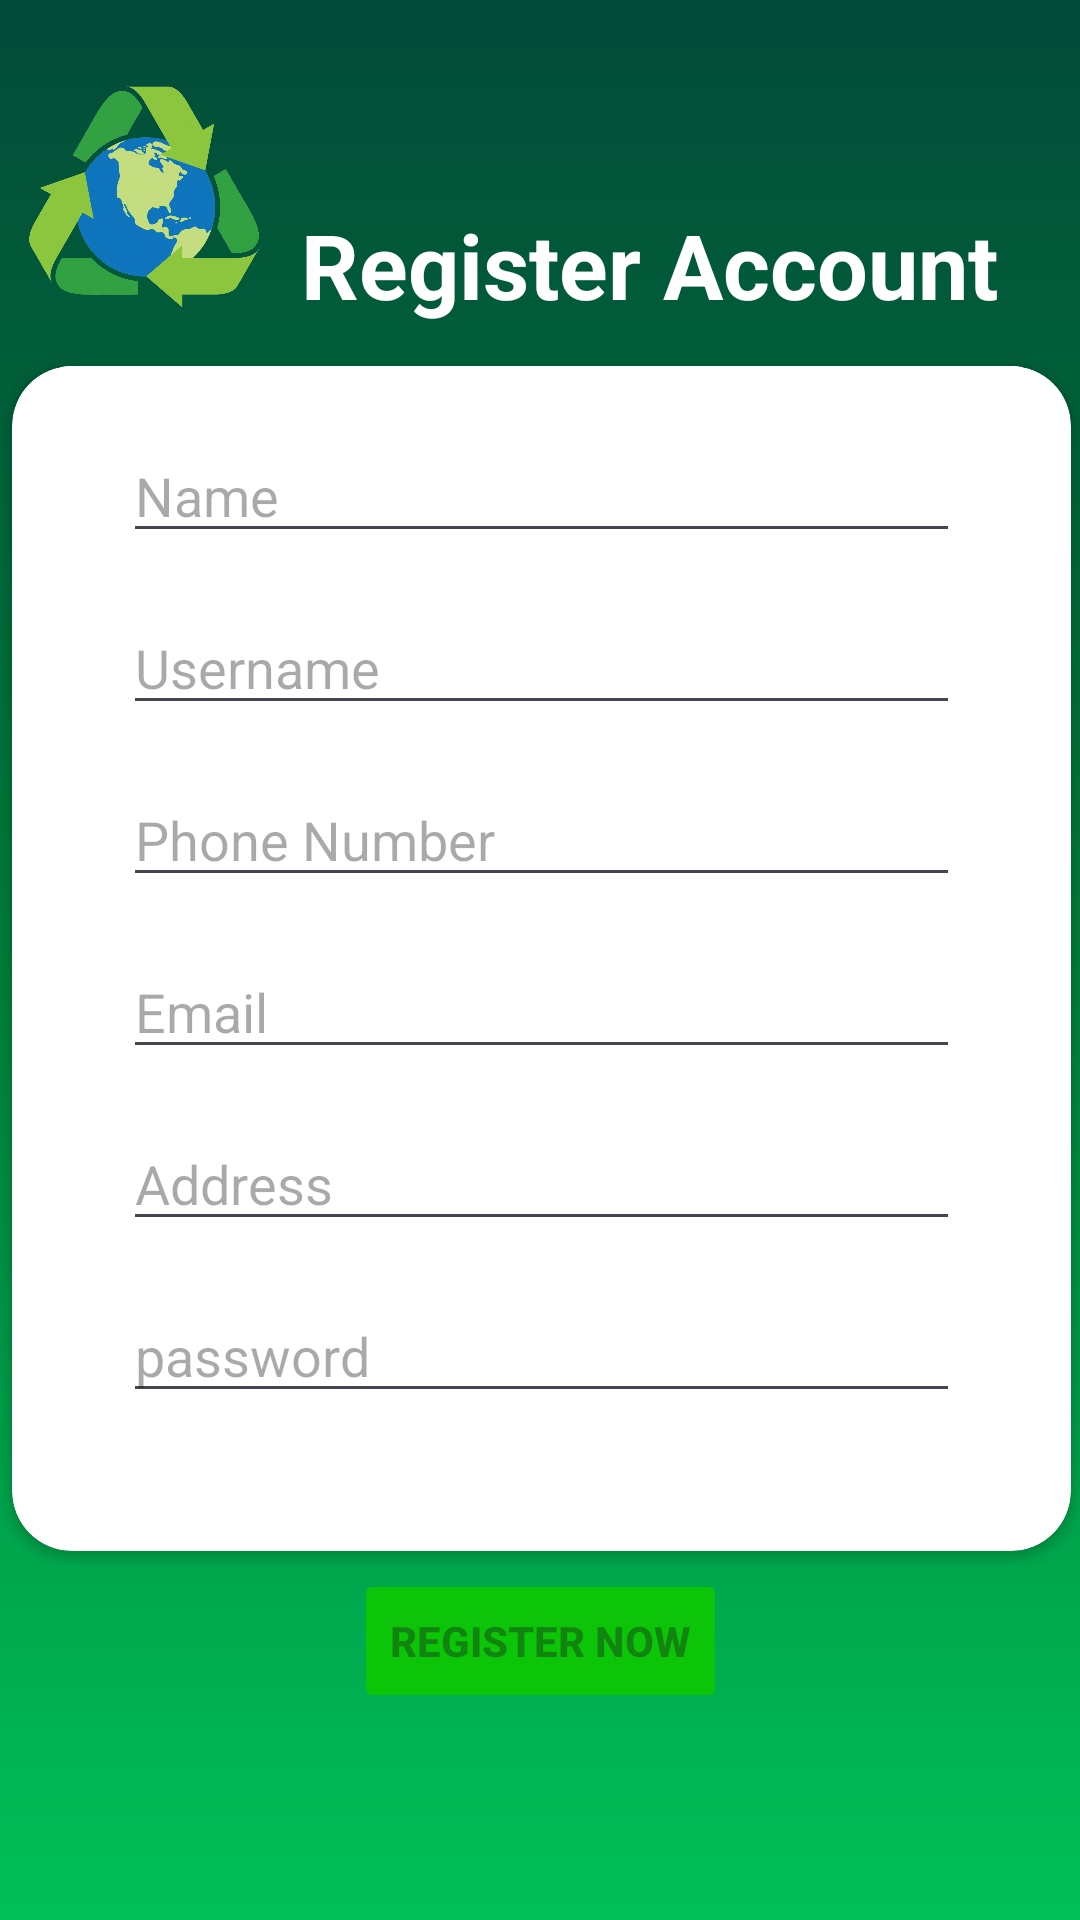

Android layout source for this screen:
<!-- AndroidManifest.xml: application theme Theme.GoGreen -->
<!-- res/layout/activity_regis.xml -->
<?xml version="1.0" encoding="utf-8"?>
<androidx.constraintlayout.widget.ConstraintLayout xmlns:android="http://schemas.android.com/apk/res/android"
    xmlns:app="http://schemas.android.com/apk/res-auto"
    xmlns:tools="http://schemas.android.com/tools"
    android:id="@+id/container"
    android:layout_width="match_parent"
    android:layout_height="match_parent"
    android:background="@drawable/gradient_background"
    android:paddingLeft="@dimen/activity_horizontal_margin"
    android:paddingTop="@dimen/activity_vertical_margin"
    android:paddingRight="@dimen/activity_horizontal_margin"
    android:paddingBottom="@dimen/activity_vertical_margin"
    tools:context=".Regis_Activity">

    <ImageView
        android:id="@+id/imageView"
        android:layout_width="80dp"
        android:layout_height="80dp"
        android:layout_marginEnd="272dp"
        android:src="@drawable/logo"
        app:layout_constraintBottom_toBottomOf="parent"
        app:layout_constraintEnd_toEndOf="parent"
        app:layout_constraintRight_toRightOf="parent"
        app:layout_constraintTop_toTopOf="parent"
        app:layout_constraintVertical_bias="0.046" />

    <TextView
        android:id="@+id/textView"
        android:layout_width="wrap_content"
        android:layout_height="wrap_content"
        android:layout_marginTop="68dp"
        android:text="Register Account"
        android:textColor="@color/white"
        android:textSize="30sp"
        android:textStyle="bold"
        app:layout_constraintEnd_toEndOf="parent"
        app:layout_constraintHorizontal_bias="0.785"
        app:layout_constraintStart_toStartOf="parent"
        app:layout_constraintTop_toTopOf="parent" />

    <androidx.cardview.widget.CardView
        android:id="@+id/cardView"
        android:layout_width="353dp"
        android:layout_height="395dp"
        android:layout_marginStart="16dp"
        android:layout_marginEnd="16dp"
        app:cardCornerRadius="20dp"
        app:layout_constraintBottom_toBottomOf="parent"
        app:layout_constraintEnd_toEndOf="parent"
        app:layout_constraintHorizontal_bias="0.48"
        app:layout_constraintStart_toStartOf="parent"
        app:layout_constraintTop_toTopOf="parent"
        app:layout_constraintVertical_bias="0.498">

        <androidx.constraintlayout.widget.ConstraintLayout
            android:layout_width="match_parent"
            android:layout_height="393dp"
            android:layout_marginStart="16dp"
            android:layout_marginEnd="16dp"
            android:background="@color/white"
            android:padding="5dp">

            <EditText
                android:id="@+id/name"
                android:layout_width="0dp"
                android:layout_height="wrap_content"
                android:layout_marginStart="16dp"
                android:layout_marginTop="16dp"
                android:layout_marginEnd="16dp"
                android:autofillHints="Name"
                android:hint="Name"
                android:inputType="text"
                android:selectAllOnFocus="true"
                app:layout_constraintEnd_toEndOf="parent"
                app:layout_constraintHorizontal_bias="1.0"
                app:layout_constraintStart_toStartOf="parent"
                app:layout_constraintTop_toTopOf="parent" />

            <EditText
                android:id="@+id/username"
                android:layout_width="0dp"
                android:layout_height="wrap_content"
                android:layout_marginStart="16dp"
                android:layout_marginTop="16dp"
                android:layout_marginEnd="16dp"
                android:autofillHints="Username"
                android:hint="Username"
                android:inputType="textEmailAddress"
                android:selectAllOnFocus="true"
                app:layout_constraintEnd_toEndOf="parent"
                app:layout_constraintHorizontal_bias="1.0"
                app:layout_constraintStart_toStartOf="parent"
                app:layout_constraintTop_toBottomOf="@+id/name" />

            <EditText
                android:id="@+id/NoHP"
                android:layout_width="0dp"
                android:layout_height="wrap_content"
                android:layout_marginStart="16dp"
                android:layout_marginTop="16dp"
                android:layout_marginEnd="16dp"
                android:autofillHints="Phone Number"
                android:hint="Phone Number"
                android:inputType="number"
                android:selectAllOnFocus="true"
                app:layout_constraintEnd_toEndOf="parent"
                app:layout_constraintHorizontal_bias="1.0"
                app:layout_constraintStart_toStartOf="parent"
                app:layout_constraintTop_toBottomOf="@+id/username" />

            <EditText
                android:id="@+id/email"
                android:layout_width="0dp"
                android:layout_height="wrap_content"
                android:layout_marginStart="16dp"
                android:layout_marginTop="16dp"
                android:layout_marginEnd="16dp"
                android:autofillHints="Email"
                android:hint="Email"
                android:selectAllOnFocus="true"
                app:layout_constraintEnd_toEndOf="parent"
                app:layout_constraintHorizontal_bias="1.0"
                app:layout_constraintStart_toStartOf="parent"
                app:layout_constraintTop_toBottomOf="@+id/NoHP" />

            <EditText
                android:id="@+id/Address"
                android:layout_width="0dp"
                android:layout_height="wrap_content"
                android:layout_marginStart="16dp"
                android:layout_marginTop="16dp"
                android:layout_marginEnd="16dp"
                android:autofillHints="Address"
                android:hint="Address"
                android:selectAllOnFocus="true"
                app:layout_constraintEnd_toEndOf="parent"
                app:layout_constraintHorizontal_bias="1.0"
                app:layout_constraintStart_toStartOf="parent"
                app:layout_constraintTop_toBottomOf="@+id/email" />

            <EditText
                android:id="@+id/password"
                android:layout_width="0dp"
                android:layout_height="wrap_content"
                android:layout_marginStart="16dp"
                android:layout_marginTop="16dp"
                android:layout_marginEnd="16dp"
                android:layout_marginBottom="16dp"
                android:autofillHints="password"
                android:hint="password"
                android:selectAllOnFocus="true"
                app:layout_constraintEnd_toEndOf="parent"
                app:layout_constraintHorizontal_bias="1.0"
                app:layout_constraintStart_toStartOf="parent"
                app:layout_constraintTop_toBottomOf="@+id/Address" />
        </androidx.constraintlayout.widget.ConstraintLayout>
    </androidx.cardview.widget.CardView>

    <Button
        android:id="@+id/regis"
        android:layout_width="wrap_content"
        android:layout_height="wrap_content"
        android:layout_gravity="start"
        android:layout_marginTop="16dp"
        android:backgroundTint="@color/button_1"
        android:enabled="false"
        android:text="Register Now"
        android:textStyle="bold"
        app:layout_constraintBottom_toBottomOf="parent"
        app:layout_constraintEnd_toEndOf="parent"
        app:layout_constraintStart_toStartOf="parent"
        app:layout_constraintTop_toTopOf="parent"
        app:layout_constraintVertical_bias="0.88" />

</androidx.constraintlayout.widget.ConstraintLayout>
<!-- resources referenced by this layout -->
<resources>
  <color name="button_1">#0CC508</color>
  <color name="white">#FFFFFFFF</color>
  <!-- drawable gradient_background (drawable) -->
  <?xml version="1.0" encoding="utf-8"?>
  <shape
      xmlns:android="http://schemas.android.com/apk/res/android"
      android:shape="rectangle">
  <gradient
      android:angle="270"
      android:startColor="@color/abc"
      android:centerColor="@color/def"
      android:endColor="@color/ghi"
      android:type="linear"/>
  </shape>
  <!-- drawable logo: png bitmap (drawable, 373591 bytes) -->
  <style name="Theme.GoGreen" parent="Base.Theme.GoGreen" />
  <color name="abc">#024B39</color>
  <color name="def">#007D39</color>
  <color name="ghi">#00BF58</color>
  <style name="Base.Theme.GoGreen" parent="Theme.Material3.DayNight.NoActionBar">
          
          
      </style>
</resources>
